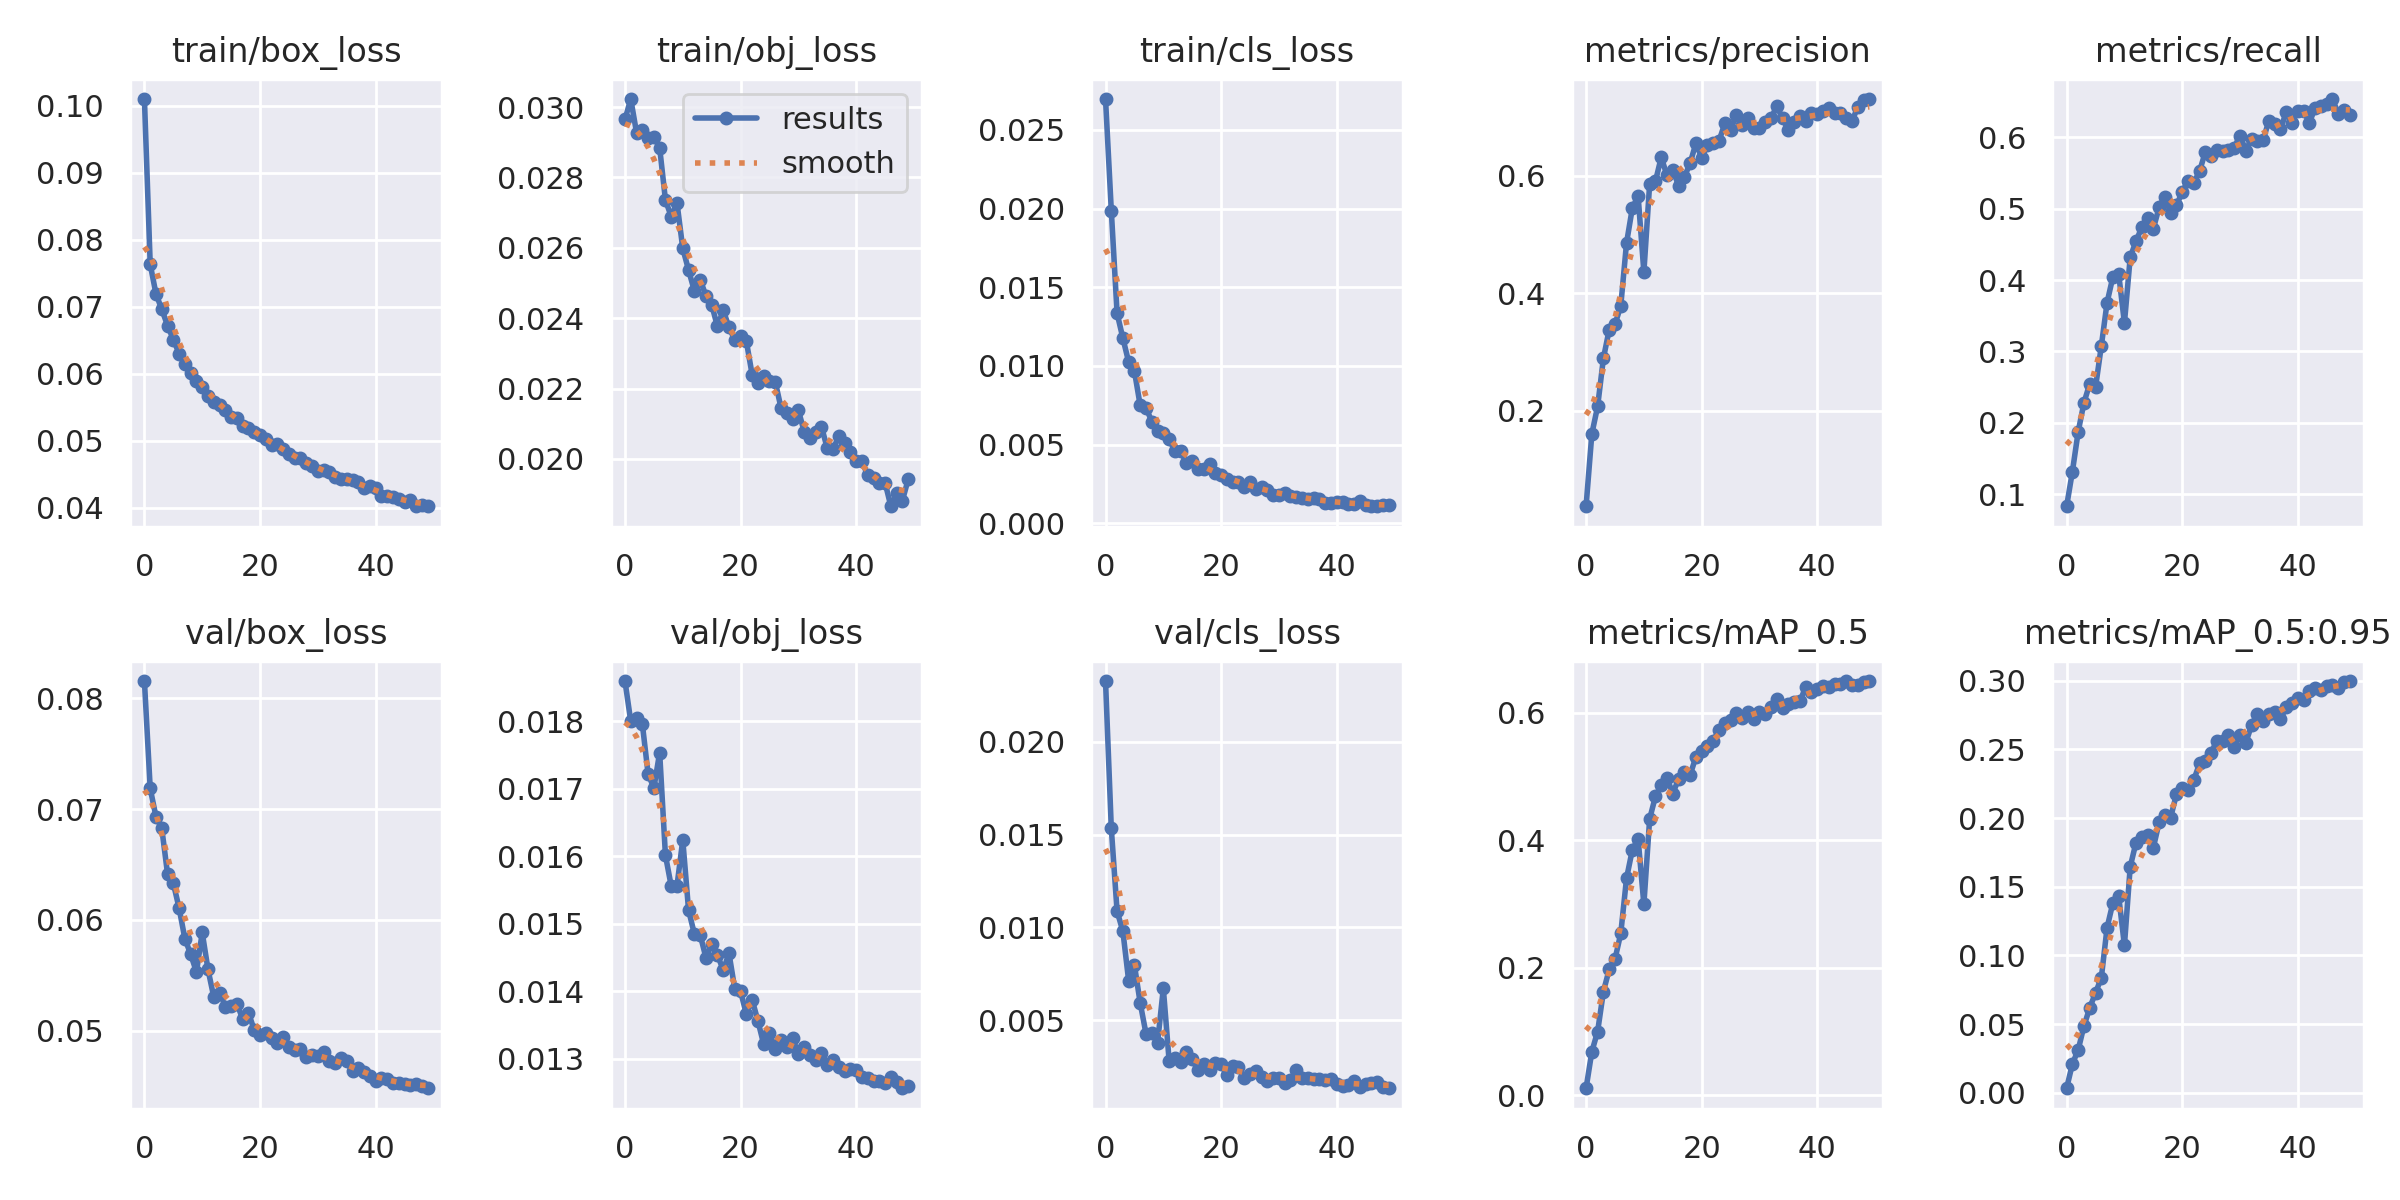

The table this chart was drawn from, first rows:
epoch, train/box_loss, train/obj_loss, train/cls_loss, metrics/precision, metrics/recall, metrics/mAP_0.5, metrics/mAP_0.5:0.95, val/box_loss, val/obj_loss, val/cls_loss, x/lr0, x/lr1, x/lr2
0, 0.101, 0.02965, 0.02696, 0.03755, 0.08328, 0.01132, 0.003212, 0.08157, 0.0186, 0.02328, 0.07008, 0.003325, 0.003325
1, 0.07634, 0.03023, 0.01987, 0.1609, 0.1319, 0.06874, 0.02096, 0.07187, 0.018, 0.01533, 0.03995, 0.006526, 0.006526
2, 0.07191, 0.02928, 0.01335, 0.2076, 0.1876, 0.1003, 0.03112, 0.06932, 0.01805, 0.01087, 0.009684, 0.009595, 0.009595
3, 0.06961, 0.02935, 0.01177, 0.2893, 0.2283, 0.1628, 0.0486, 0.06828, 0.01797, 0.009794, 0.009406, 0.009406, 0.009406
4, 0.06719, 0.02912, 0.01025, 0.3382, 0.2548, 0.1976, 0.06173, 0.06416, 0.01722, 0.007123, 0.009406, 0.009406, 0.009406
5, 0.06509, 0.02916, 0.009677, 0.347, 0.2496, 0.2135, 0.07277, 0.06333, 0.01701, 0.007959, 0.009208, 0.009208, 0.009208
6, 0.06301, 0.02885, 0.007491, 0.3785, 0.3075, 0.2539, 0.08352, 0.06106, 0.01754, 0.00592, 0.00901, 0.00901, 0.00901
7, 0.06147, 0.02736, 0.007353, 0.4856, 0.3685, 0.3404, 0.1202, 0.0583, 0.01602, 0.004269, 0.008812, 0.008812, 0.008812
8, 0.06005, 0.02689, 0.006472, 0.5448, 0.4043, 0.3849, 0.1381, 0.05691, 0.01556, 0.004278, 0.008614, 0.008614, 0.008614
9, 0.05896, 0.02728, 0.00585, 0.5659, 0.4089, 0.4022, 0.1434, 0.0553, 0.01557, 0.003774, 0.008416, 0.008416, 0.008416
10, 0.05795, 0.02599, 0.005759, 0.436, 0.3399, 0.2996, 0.1072, 0.05887, 0.01624, 0.006707, 0.008218, 0.008218, 0.008218
11, 0.05671, 0.02537, 0.005333, 0.586, 0.4316, 0.4335, 0.1645, 0.05553, 0.01521, 0.002814, 0.00802, 0.00802, 0.00802
12, 0.05572, 0.02478, 0.004609, 0.5905, 0.4542, 0.4688, 0.1821, 0.05304, 0.01485, 0.002952, 0.007822, 0.007822, 0.007822
13, 0.05527, 0.0251, 0.004601, 0.6313, 0.4738, 0.486, 0.1863, 0.05344, 0.01484, 0.002762, 0.007624, 0.007624, 0.007624
14, 0.05461, 0.02464, 0.003825, 0.6009, 0.4868, 0.4976, 0.1874, 0.05218, 0.0145, 0.003279, 0.007426, 0.007426, 0.007426
15, 0.05359, 0.02438, 0.003992, 0.6104, 0.4717, 0.4733, 0.1784, 0.05224, 0.0147, 0.002879, 0.007228, 0.007228, 0.007228
16, 0.05335, 0.02377, 0.003445, 0.5833, 0.5018, 0.4959, 0.1968, 0.05244, 0.01454, 0.002291, 0.00703, 0.00703, 0.00703
17, 0.05226, 0.02423, 0.003488, 0.5976, 0.5169, 0.5076, 0.2025, 0.05107, 0.01432, 0.00263, 0.006832, 0.006832, 0.006832
18, 0.05191, 0.02374, 0.003748, 0.6214, 0.4933, 0.5024, 0.2004, 0.05164, 0.01456, 0.002302, 0.006634, 0.006634, 0.006634
19, 0.05134, 0.02338, 0.003227, 0.6552, 0.5047, 0.5305, 0.2175, 0.05004, 0.01404, 0.002658, 0.006436, 0.006436, 0.006436
20, 0.05092, 0.02349, 0.003101, 0.631, 0.5231, 0.5395, 0.2218, 0.0496, 0.014, 0.002608, 0.006238, 0.006238, 0.006238
21, 0.05023, 0.02335, 0.002848, 0.6518, 0.5391, 0.5483, 0.2204, 0.04979, 0.01366, 0.00203, 0.00604, 0.00604, 0.00604
22, 0.04928, 0.0224, 0.002607, 0.6551, 0.536, 0.556, 0.2277, 0.04932, 0.01388, 0.002511, 0.005842, 0.005842, 0.005842
23, 0.04944, 0.02216, 0.002602, 0.6593, 0.5524, 0.5727, 0.2398, 0.04891, 0.01356, 0.002458, 0.005644, 0.005644, 0.005644
24, 0.04869, 0.02235, 0.002289, 0.689, 0.5794, 0.5834, 0.2415, 0.04943, 0.01322, 0.001883, 0.005446, 0.005446, 0.005446
25, 0.04804, 0.02223, 0.002626, 0.6781, 0.5743, 0.588, 0.2476, 0.04852, 0.01339, 0.002095, 0.005248, 0.005248, 0.005248
26, 0.04749, 0.02219, 0.002167, 0.7036, 0.5819, 0.5993, 0.2564, 0.0483, 0.01314, 0.002229, 0.00505, 0.00505, 0.00505
27, 0.04736, 0.02145, 0.002334, 0.687, 0.5801, 0.5914, 0.2563, 0.04837, 0.01328, 0.001938, 0.004852, 0.004852, 0.004852
28, 0.04673, 0.0213, 0.002098, 0.698, 0.5826, 0.6003, 0.2608, 0.04764, 0.01318, 0.001734, 0.004654, 0.004654, 0.004654
29, 0.04616, 0.02114, 0.001778, 0.6807, 0.5855, 0.5897, 0.2519, 0.0478, 0.01331, 0.001862, 0.004456, 0.004456, 0.004456
30, 0.04546, 0.02138, 0.001821, 0.6818, 0.6024, 0.6011, 0.2608, 0.04774, 0.01308, 0.001886, 0.004258, 0.004258, 0.004258
31, 0.04569, 0.02078, 0.001949, 0.6917, 0.5812, 0.5985, 0.2548, 0.04809, 0.01318, 0.001603, 0.00406, 0.00406, 0.00406
32, 0.0453, 0.02059, 0.001748, 0.6979, 0.5981, 0.6096, 0.2677, 0.04729, 0.01306, 0.001744, 0.003862, 0.003862, 0.003862
33, 0.04456, 0.02075, 0.001688, 0.7184, 0.5948, 0.6211, 0.2761, 0.04713, 0.01298, 0.002307, 0.003664, 0.003664, 0.003664
34, 0.04422, 0.02092, 0.001607, 0.6976, 0.5958, 0.6077, 0.2704, 0.0475, 0.01309, 0.001886, 0.003466, 0.003466, 0.003466
35, 0.04431, 0.0203, 0.001569, 0.6778, 0.6233, 0.6136, 0.2757, 0.04723, 0.01291, 0.001861, 0.003268, 0.003268, 0.003268
36, 0.04417, 0.02027, 0.0016, 0.6912, 0.6181, 0.6172, 0.2774, 0.04635, 0.01298, 0.001814, 0.00307, 0.00307, 0.00307
37, 0.0439, 0.02065, 0.001571, 0.7019, 0.6111, 0.618, 0.2722, 0.04667, 0.01288, 0.001839, 0.002872, 0.002872, 0.002872
38, 0.0429, 0.02044, 0.001277, 0.6936, 0.6353, 0.6403, 0.2807, 0.04626, 0.01282, 0.001744, 0.002674, 0.002674, 0.002674
39, 0.04322, 0.02019, 0.001286, 0.7062, 0.6199, 0.6327, 0.2836, 0.04588, 0.01285, 0.00182, 0.002476, 0.002476, 0.002476
40, 0.04293, 0.01994, 0.001368, 0.7054, 0.6372, 0.6376, 0.2876, 0.04546, 0.01284, 0.001577, 0.002278, 0.002278, 0.002278
41, 0.04178, 0.01994, 0.001367, 0.7094, 0.6365, 0.6413, 0.2864, 0.04571, 0.01273, 0.00145, 0.00208, 0.00208, 0.00208
42, 0.04167, 0.01953, 0.001249, 0.7147, 0.6205, 0.6395, 0.2925, 0.04567, 0.01271, 0.001503, 0.001882, 0.001882, 0.001882
43, 0.04157, 0.01946, 0.001243, 0.706, 0.6407, 0.6455, 0.2947, 0.04527, 0.01267, 0.001685, 0.001684, 0.001684, 0.001684
44, 0.04131, 0.01931, 0.001403, 0.7067, 0.6433, 0.6445, 0.2936, 0.04531, 0.01267, 0.001409, 0.001486, 0.001486, 0.001486
45, 0.0408, 0.01933, 0.00116, 0.6988, 0.647, 0.6496, 0.2959, 0.04522, 0.01264, 0.001573, 0.001288, 0.001288, 0.001288
46, 0.04112, 0.01866, 0.001134, 0.6924, 0.6534, 0.6439, 0.297, 0.04512, 0.01274, 0.001582, 0.00109, 0.00109, 0.00109
47, 0.04021, 0.01902, 0.00109, 0.7172, 0.6328, 0.6428, 0.2949, 0.04515, 0.01266, 0.001678, 0.000892, 0.000892, 0.000892
48, 0.04046, 0.01882, 0.001172, 0.7283, 0.6384, 0.6476, 0.2989, 0.04503, 0.01257, 0.001393, 0.000694, 0.000694, 0.000694
49, 0.0403, 0.01942, 0.001199, 0.7306, 0.6305, 0.6492, 0.2998, 0.04481, 0.01261, 0.001321, 0.000496, 0.000496, 0.000496
